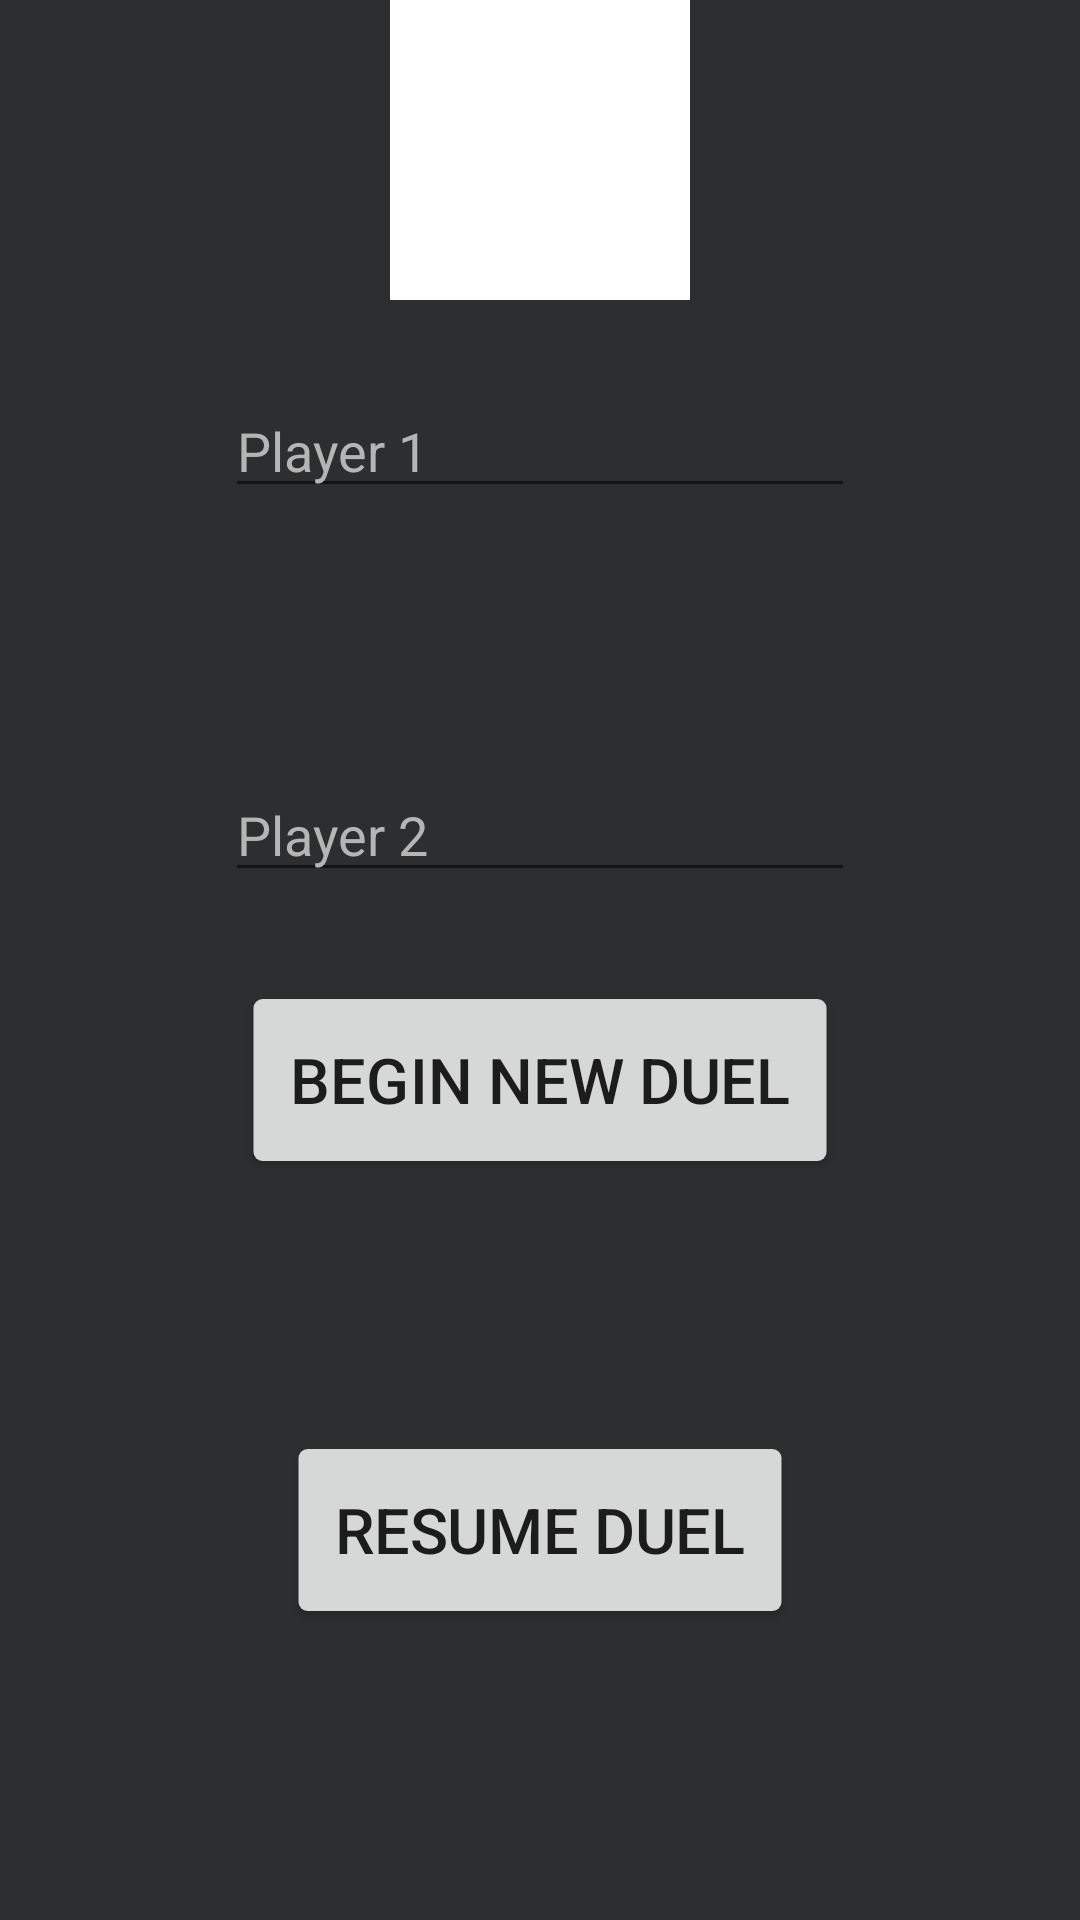

Android layout source for this screen:
<!-- AndroidManifest.xml: application theme Theme.Spellcaster -->
<!-- res/layout/fragment_menu.xml -->
<?xml version="1.0" encoding="utf-8"?>
<androidx.constraintlayout.widget.ConstraintLayout xmlns:android="http://schemas.android.com/apk/res/android"
    xmlns:app="http://schemas.android.com/apk/res-auto"
    xmlns:tools="http://schemas.android.com/tools"
    android:id="@+id/MenuLayout"
    android:layout_width="match_parent"
    android:layout_height="match_parent"
    android:background="@color/main_background"
    tools:context=".fragments.MenuFragment">

    <Button
        android:id="@+id/startButton"
        android:layout_width="wrap_content"
        android:layout_height="wrap_content"
        android:layout_marginBottom="256dp"
        android:scaleX="1.5"
        android:scaleY="1.5"
        android:text="BEGIN NEW DUEL"
        app:layout_constraintBottom_toBottomOf="parent"
        app:layout_constraintEnd_toEndOf="parent"
        app:layout_constraintStart_toStartOf="parent" />

    <Button
        android:id="@+id/resumeButton"
        android:layout_width="wrap_content"
        android:layout_height="wrap_content"
        android:layout_marginBottom="106dp"
        android:scaleX="1.5"
        android:scaleY="1.5"
        android:text="RESUME DUEL"
        app:layout_constraintBottom_toBottomOf="parent"
        app:layout_constraintEnd_toEndOf="parent"
        app:layout_constraintStart_toStartOf="parent" />

    <EditText
        android:id="@+id/editPlayer1Name"
        android:layout_width="wrap_content"
        android:layout_height="0dp"
        android:layout_marginTop="128dp"
        android:ems="10"
        android:hint="Player 1"
        android:inputType="textPersonName"
        android:textColor="@color/white"
        android:textColorHint="@color/hint_text"
        app:layout_constraintEnd_toEndOf="parent"
        app:layout_constraintStart_toStartOf="parent"
        app:layout_constraintTop_toTopOf="parent" />

    <EditText
        android:id="@+id/editPlayer2Name"
        android:layout_width="wrap_content"
        android:layout_height="wrap_content"
        android:layout_marginTop="256dp"
        android:ems="10"
        android:hint="Player 2"
        android:inputType="textPersonName"
        android:textColor="@color/white"
        android:textColorHint="@color/hint_text"
        app:layout_constraintEnd_toEndOf="parent"
        app:layout_constraintStart_toStartOf="parent"
        app:layout_constraintTop_toTopOf="parent" />

    <ImageView
        android:id="@+id/slimeView"
        android:layout_width="100sp"
        android:layout_height="100sp"
        android:background="@color/white"
        app:layout_constraintEnd_toEndOf="parent"
        app:layout_constraintStart_toStartOf="parent"
        app:layout_constraintTop_toTopOf="parent" />

</androidx.constraintlayout.widget.ConstraintLayout>
<!-- resources referenced by this layout -->
<resources>
  <color name="hint_text">#B5B5B5</color>
  <color name="main_background">#2D2E30</color>
  <color name="white">#FFFFFFFF</color>
  <style name="Theme.Spellcaster" parent="Theme.MaterialComponents.DayNight.NoActionBar">
          
          <item name="colorPrimary">@color/purple_500</item>
          <item name="colorPrimaryVariant">@color/purple_700</item>
          <item name="colorOnPrimary">@color/white</item>
          
          <item name="colorSecondary">@color/teal_200</item>
          <item name="colorSecondaryVariant">@color/teal_700</item>
          <item name="colorOnSecondary">@color/black</item>
          
          <item name="android:statusBarColor" tools:targetApi="l">?attr/colorPrimaryVariant</item>
          
      </style>
  <color name="purple_500">#FF6200EE</color>
  <color name="purple_700">#FF3700B3</color>
  <color name="teal_200">#FF03DAC5</color>
  <color name="teal_700">#FF018786</color>
  <color name="black">#FF000000</color>
</resources>
